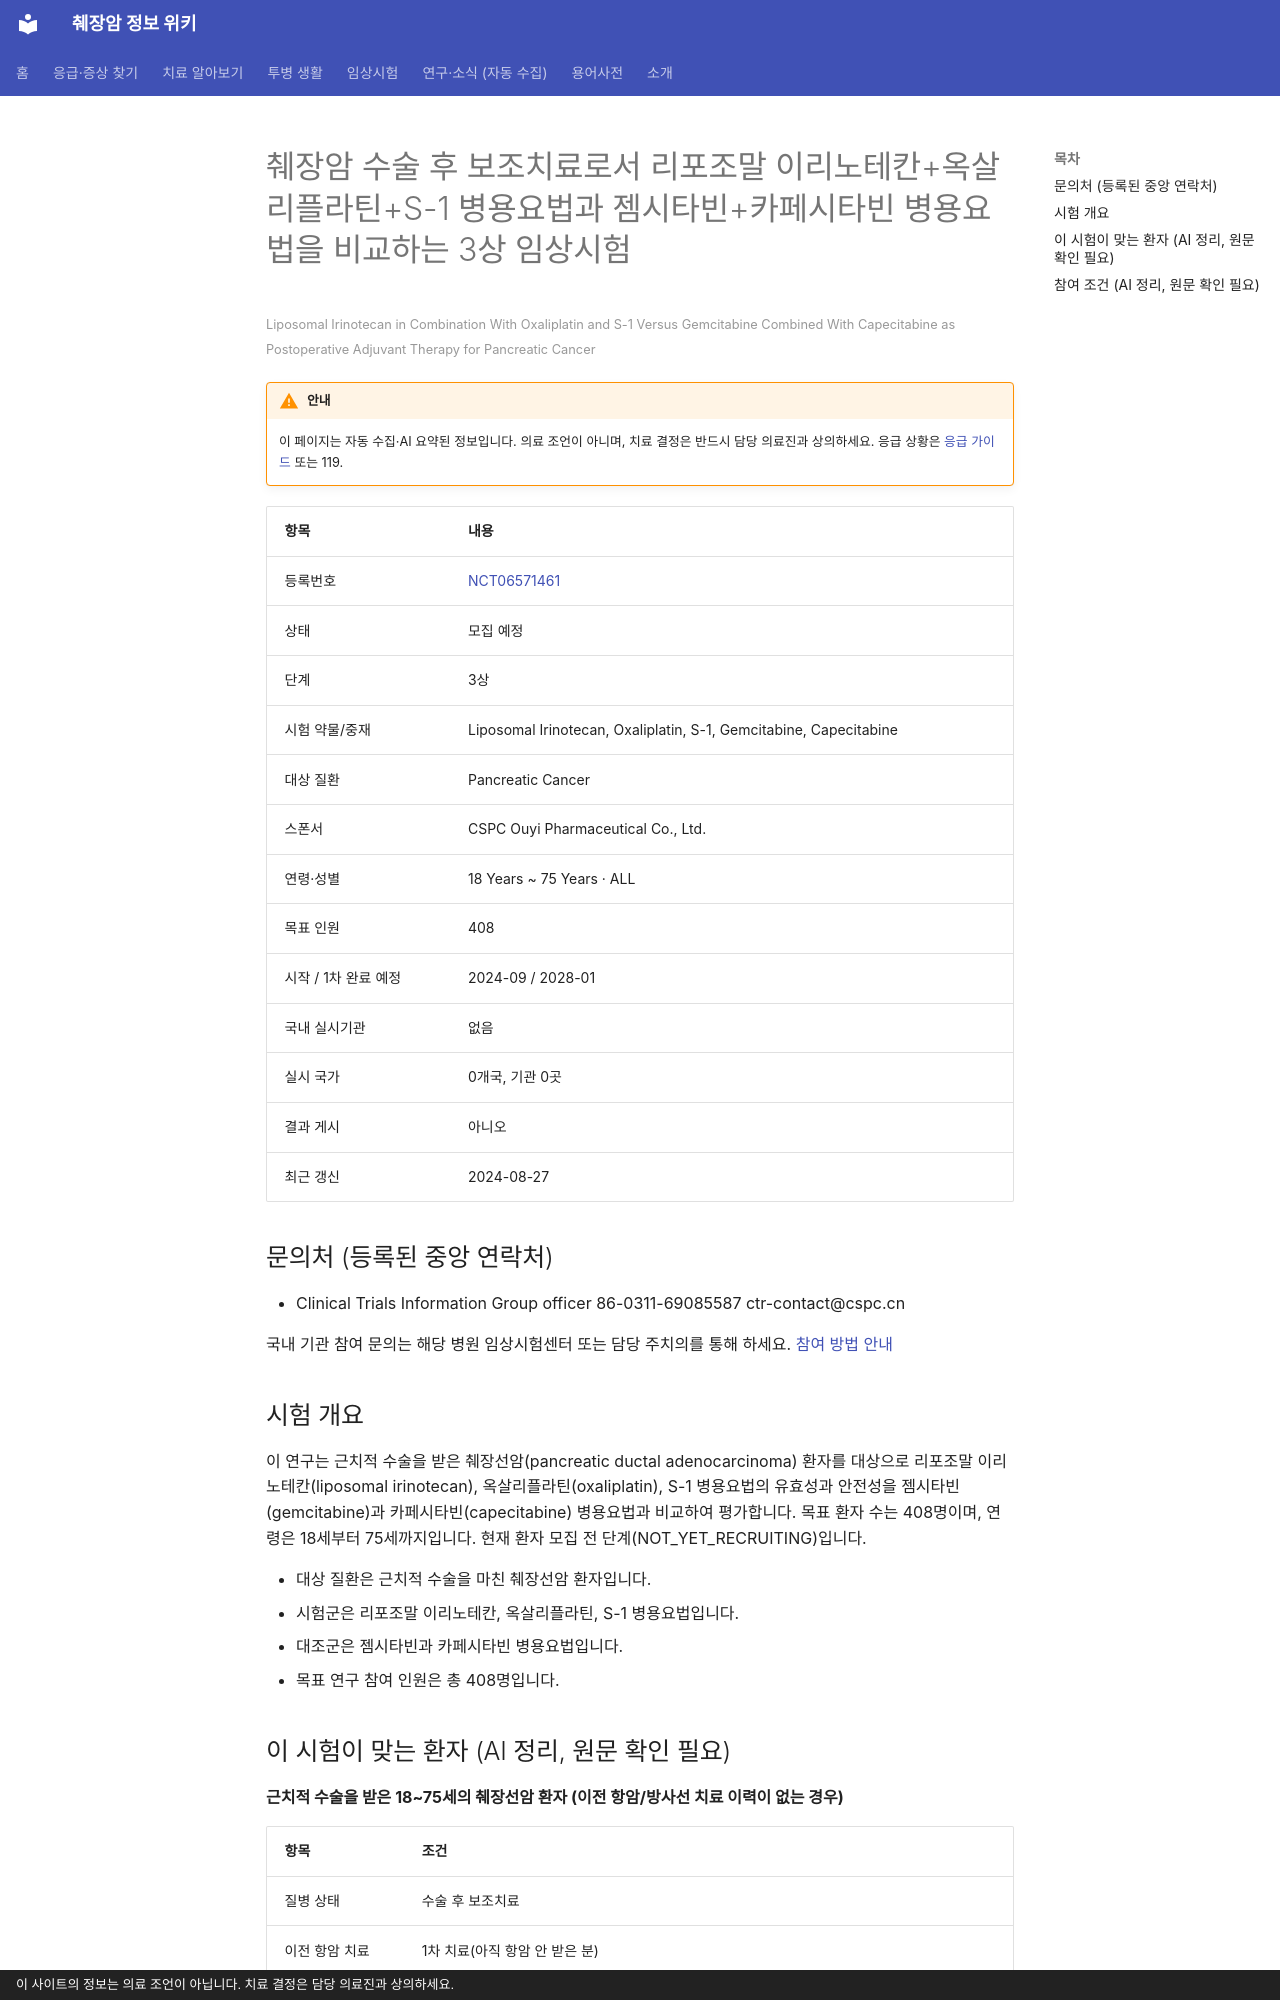

repository: hizorro88-rgb/papersearcher · page: _generated/trials/NCT06571461/index.html · generator: mkdocs · copyright: 이 사이트의 정보는 의료 조언이 아닙니다. 치료 결정은 담당 의료진과 상의하세요.

---
title: "NCT06571461 췌장암 수술 후 보조치료로서 리포조말 이리노테칸+옥살리플라틴+S-1 병용요법과 젬시타빈+카페시타빈 병용요법…"
description: "3상 · 모집 예정"
comments: true
search:
  boost: 0.4
---

# 췌장암 수술 후 보조치료로서 리포조말 이리노테칸+옥살리플라틴+S-1 병용요법과 젬시타빈+카페시타빈 병용요법을 비교하는 3상 임상시험

<small>Liposomal Irinotecan in Combination With Oxaliplatin and S-1 Versus Gemcitabine Combined With Capecitabine as Postoperative Adjuvant Therapy for Pancreatic Cancer</small>

!!! warning "안내"
    이 페이지는 자동 수집·AI 요약된 정보입니다. 의료 조언이 아니며, 치료 결정은 반드시 담당 의료진과 상의하세요. 응급 상황은 [응급 가이드](../../guides/emergency/index.md) 또는 119.

| 항목 | 내용 |
|---|---|
| 등록번호 | [NCT06571461](https://clinicaltrials.gov/study/NCT06571461) |
| 상태 | 모집 예정 |
| 단계 | 3상 |
| 시험 약물/중재 | Liposomal Irinotecan, Oxaliplatin, S-1, Gemcitabine, Capecitabine |
| 대상 질환 | Pancreatic Cancer |
| 스폰서 | CSPC Ouyi Pharmaceutical Co., Ltd. |
| 연령·성별 | 18 Years ~ 75 Years · ALL |
| 목표 인원 | 408 |
| 시작 / 1차 완료 예정 | 2024-09 / 2028-01 |
| 국내 실시기관 | 없음 |
| 실시 국가 | 0개국, 기관 0곳 |
| 결과 게시 | 아니오 |
| 최근 갱신 | 2024-08-27 |

## 문의처 (등록된 중앙 연락처)

- Clinical Trials Information Group officer 86-0311-69085587 ctr-contact@cspc.cn

국내 기관 참여 문의는 해당 병원 임상시험센터 또는 담당 주치의를 통해 하세요. [참여 방법 안내](../../guides/trials/how-to-apply.md)

## 시험 개요

이 연구는 근치적 수술을 받은 췌장선암(pancreatic ductal adenocarcinoma) 환자를 대상으로 리포조말 이리노테칸(liposomal irinotecan), 옥살리플라틴(oxaliplatin), S-1 병용요법의 유효성과 안전성을 젬시타빈(gemcitabine)과 카페시타빈(capecitabine) 병용요법과 비교하여 평가합니다. 목표 환자 수는 408명이며, 연령은 18세부터 75세까지입니다. 현재 환자 모집 전 단계(NOT_YET_RECRUITING)입니다.

- 대상 질환은 근치적 수술을 마친 췌장선암 환자입니다.
- 시험군은 리포조말 이리노테칸, 옥살리플라틴, S-1 병용요법입니다.
- 대조군은 젬시타빈과 카페시타빈 병용요법입니다.
- 목표 연구 참여 인원은 총 408명입니다.

## 이 시험이 맞는 환자 (AI 정리, 원문 확인 필요)

**근치적 수술을 받은 18~75세의 췌장선암 환자 (이전 항암/방사선 치료 이력이 없는 경우)**

| 항목 | 조건 |
|---|---|
| 질병 상태 | 수술 후 보조치료 |
| 이전 항암 치료 | 1차 치료(아직 항암 안 받은 분) |
| 받았으면 참여 불가 | 젬시타빈, FOLFIRINOX, 백금계(옥살리플라틴 등), 5-FU 계열, 이리노테칸, 탁산(아브락산 등), 면역항암제, 방사선치료 |
| ECOG 수행능력 | 1 이하 |

주요 제외 기준: 이전의 선행보조치료, 방사선치료, 전신치료 이력 · 전이성 또는 국소 재발성 췌장선암 · 말초 신경병증(CTCAE 2등급 이상) · 디하이드로피리미딘 탈수소효소(DPD) 결핍

내 상황에 맞는지 한 번에 보려면 [맞춤 임상시험 찾기](../../guides/trials/finder.md).
